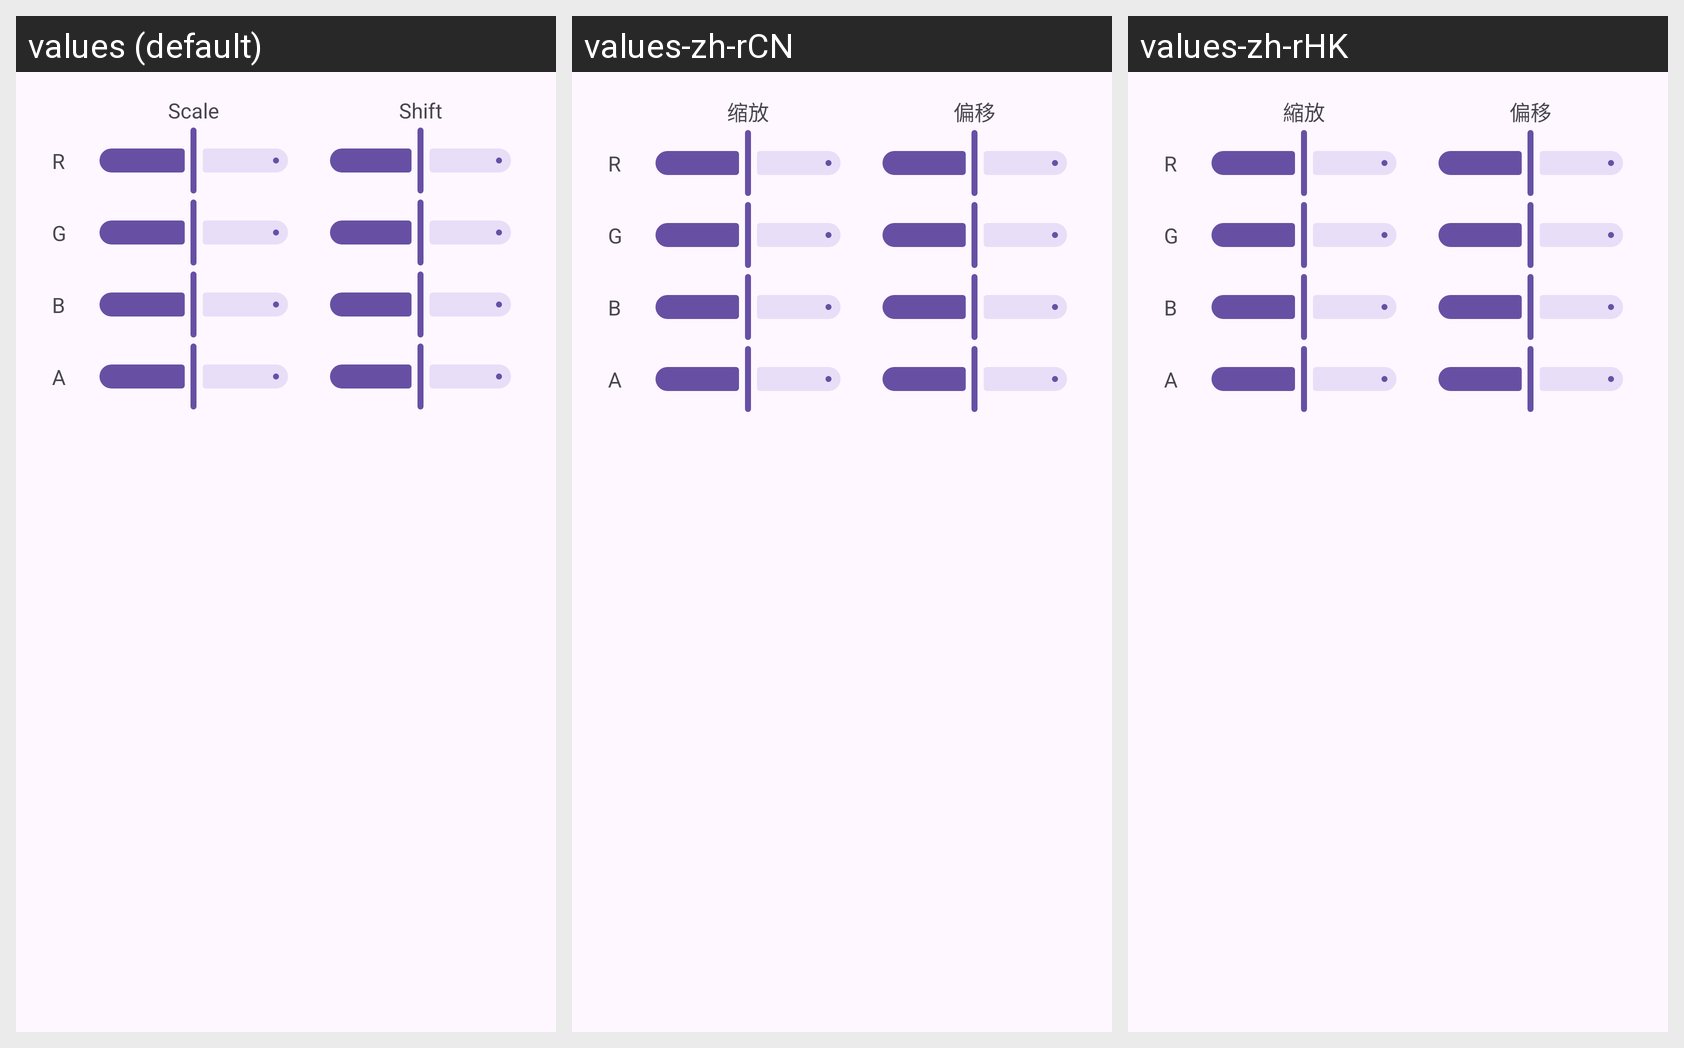

This grid shows one Android layout under several languages. Give, for every string resource on the screen, its name, the default text and each shown locale's text.
Android screen res/layout/channel_lighting.xml rendered under 3 locales, left to right: values (default), values-zh-rCN, values-zh-rHK. Device: Nexus 5 (rendered at 1080×1920; each locale shown at half size, 540×960, under a caption strip naming it); theme Theme.IconEditor.
Strings drawn on this screen, with the default value and each locale's value (text and hints the layout hard-codes, and strings that could not be matched under every locale, appear in the picture but are not listed):

scale
  values: Scale
  values-zh-rCN: 缩放
  values-zh-rHK: 縮放

shift
  values: Shift
  values-zh-rCN: 偏移
  values-zh-rHK: 偏移

r
  values: R
  values-zh-rCN: R  [not translated; the default value is used]
  values-zh-rHK: R  [not translated; the default value is used]

g
  values: G
  values-zh-rCN: G  [not translated; the default value is used]
  values-zh-rHK: G  [not translated; the default value is used]

b
  values: B
  values-zh-rCN: B  [not translated; the default value is used]
  values-zh-rHK: B  [not translated; the default value is used]

a
  values: A
  values-zh-rCN: A  [not translated; the default value is used]
  values-zh-rHK: A  [not translated; the default value is used]
